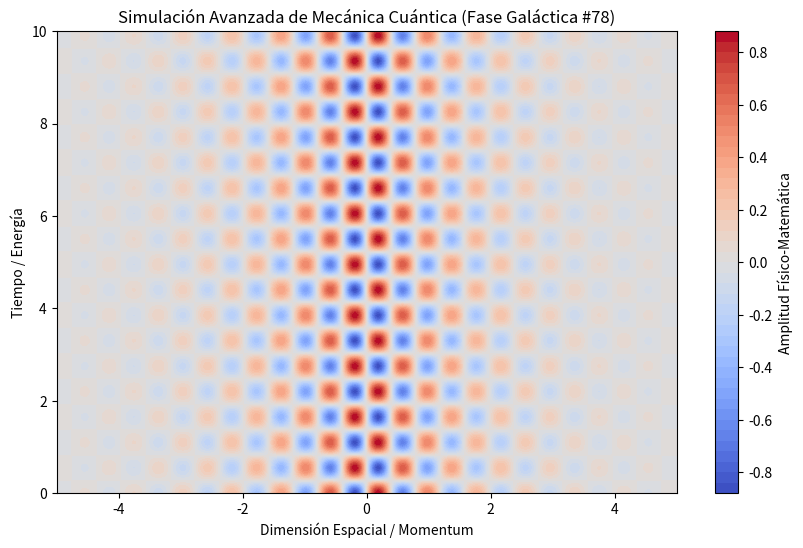

Write the Python code that produced this figure.
%matplotlib inline
# Simulación Galáctica: Mecánica Cuántica - Variante 78
import numpy as np
import matplotlib.pyplot as plt

# Parámetros Físicos Aleatorios
param_1 = 7.931
param_2 = 5.709
param_3 = 0.667

t = np.linspace(0, 10, 500)
x = np.linspace(-5, 5, 500)
X, T = np.meshgrid(x, t)

# Ecuación Base (Avanzada)
Z = np.sin(X * param_1) * np.cos(T * param_2) * np.exp(-np.abs(X) * param_3)

plt.figure(figsize=(10, 6))
plt.contourf(X, T, Z, 50, cmap='coolwarm')
plt.colorbar(label='Amplitud Físico-Matemática')
plt.title(r'Simulación Avanzada de Mecánica Cuántica (Fase Galáctica #78)')
plt.xlabel('Dimensión Espacial / Momentum')
plt.ylabel('Tiempo / Energía')
plt.show()
